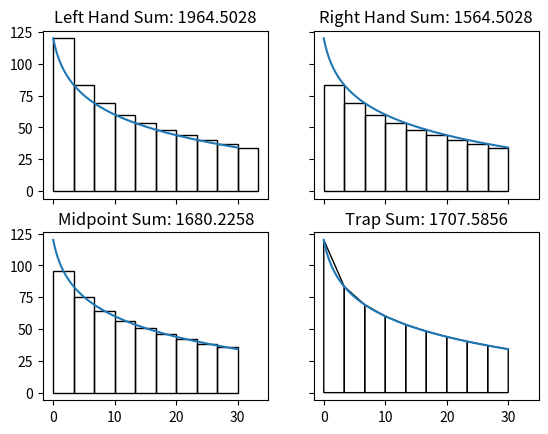

Reproduce this figure in Python.
"""Program for calculating Riemann sums of functions over intervals."""
from math import sin, pi, cos, log, e, sqrt
import matplotlib.pyplot as plt
import matplotlib.patches as patches
import numpy as np
import sys

func = lambda t: ((1.4*e)**(0.02*t))+(cos(2*t))**2
func = lambda t: -25*log(t+1)+120
divisions = 10
space = (0, 30)
divs, divsize = np.linspace(space[0], space[1], divisions, retstep=True)


def trap_area(b1, b2, h):
    return 0.5*(b1+b2)*h

t = np.linspace(space[0], space[1], 1000)
s = [func(x) for x in t]

fig, ((ax1, ax2), (ax3, ax4)) = plt.subplots(nrows=2, ncols=2, sharex=True, sharey=True)
for ax in (ax1, ax2, ax3, ax4):
    ax.plot(t, s)


# PLOT LHS
lhs = 0
for divstart in divs:
    lhs += func(divstart)*divsize
    ax1.add_patch(
        patches.Rectangle(
            (divstart, 0),   # (x, y)
            divsize,               # width
            func(divstart),  # height
            fill=False,
        )
    )
lhs_str = "Left Hand Sum: " + str(round(lhs, 4))
print(lhs_str)
ax1.set_title(lhs_str)

#PLOT RHS
rhs = 0
for divstart in divs[:-1]:
    rhs += func(divstart+divsize)*divsize
    ax2.add_patch(
        patches.Rectangle(
            (divstart, 0),       # (x, y)
            divsize,                   # width
            func(divstart+divsize),  # height
            fill=False,
        )
    )
rhs_str = "Right Hand Sum: " + str(round(rhs, 4))
print(rhs_str)
ax2.set_title(rhs_str)

#PLOT MIDPOINT
mid = 0
for divstart in divs[:-1]:
    midpoint = divstart + 0.5*divsize
    mid += func(midpoint)*divsize
    ax3.add_patch(
        patches.Rectangle(
            (divstart, 0),   # (x, y)
            divsize,               # width
            func(divstart+0.5*divsize),  # height
            fill=False,
        )
    )
mid_str = "Midpoint Sum: " + str(round(mid, 4))
print(mid_str)
ax3.set_title(mid_str)

# PLOT TRAPEZOID
trp = 0
for divstart in divs[:-1]:
    b1 = func(divstart)
    b2 = func(divstart+divsize)
    h = divsize
    trp += trap_area(b1, b2, h)
    points = [
              (divstart+divsize, func(divstart+divsize)),
              (divstart+divsize, 0),
              (divstart, 0),
              (divstart, func(divstart)),
             ]
    ax4.add_patch(
        patches.Polygon(
            points,
            fill=False,
        )
    )
trp_str = "Trap Sum: " + str(round(trp, 4))
print(trp_str) # can also find with avg(lhs, rhs) but that's not as fun
ax4.set_title(trp_str)

plt.show()
